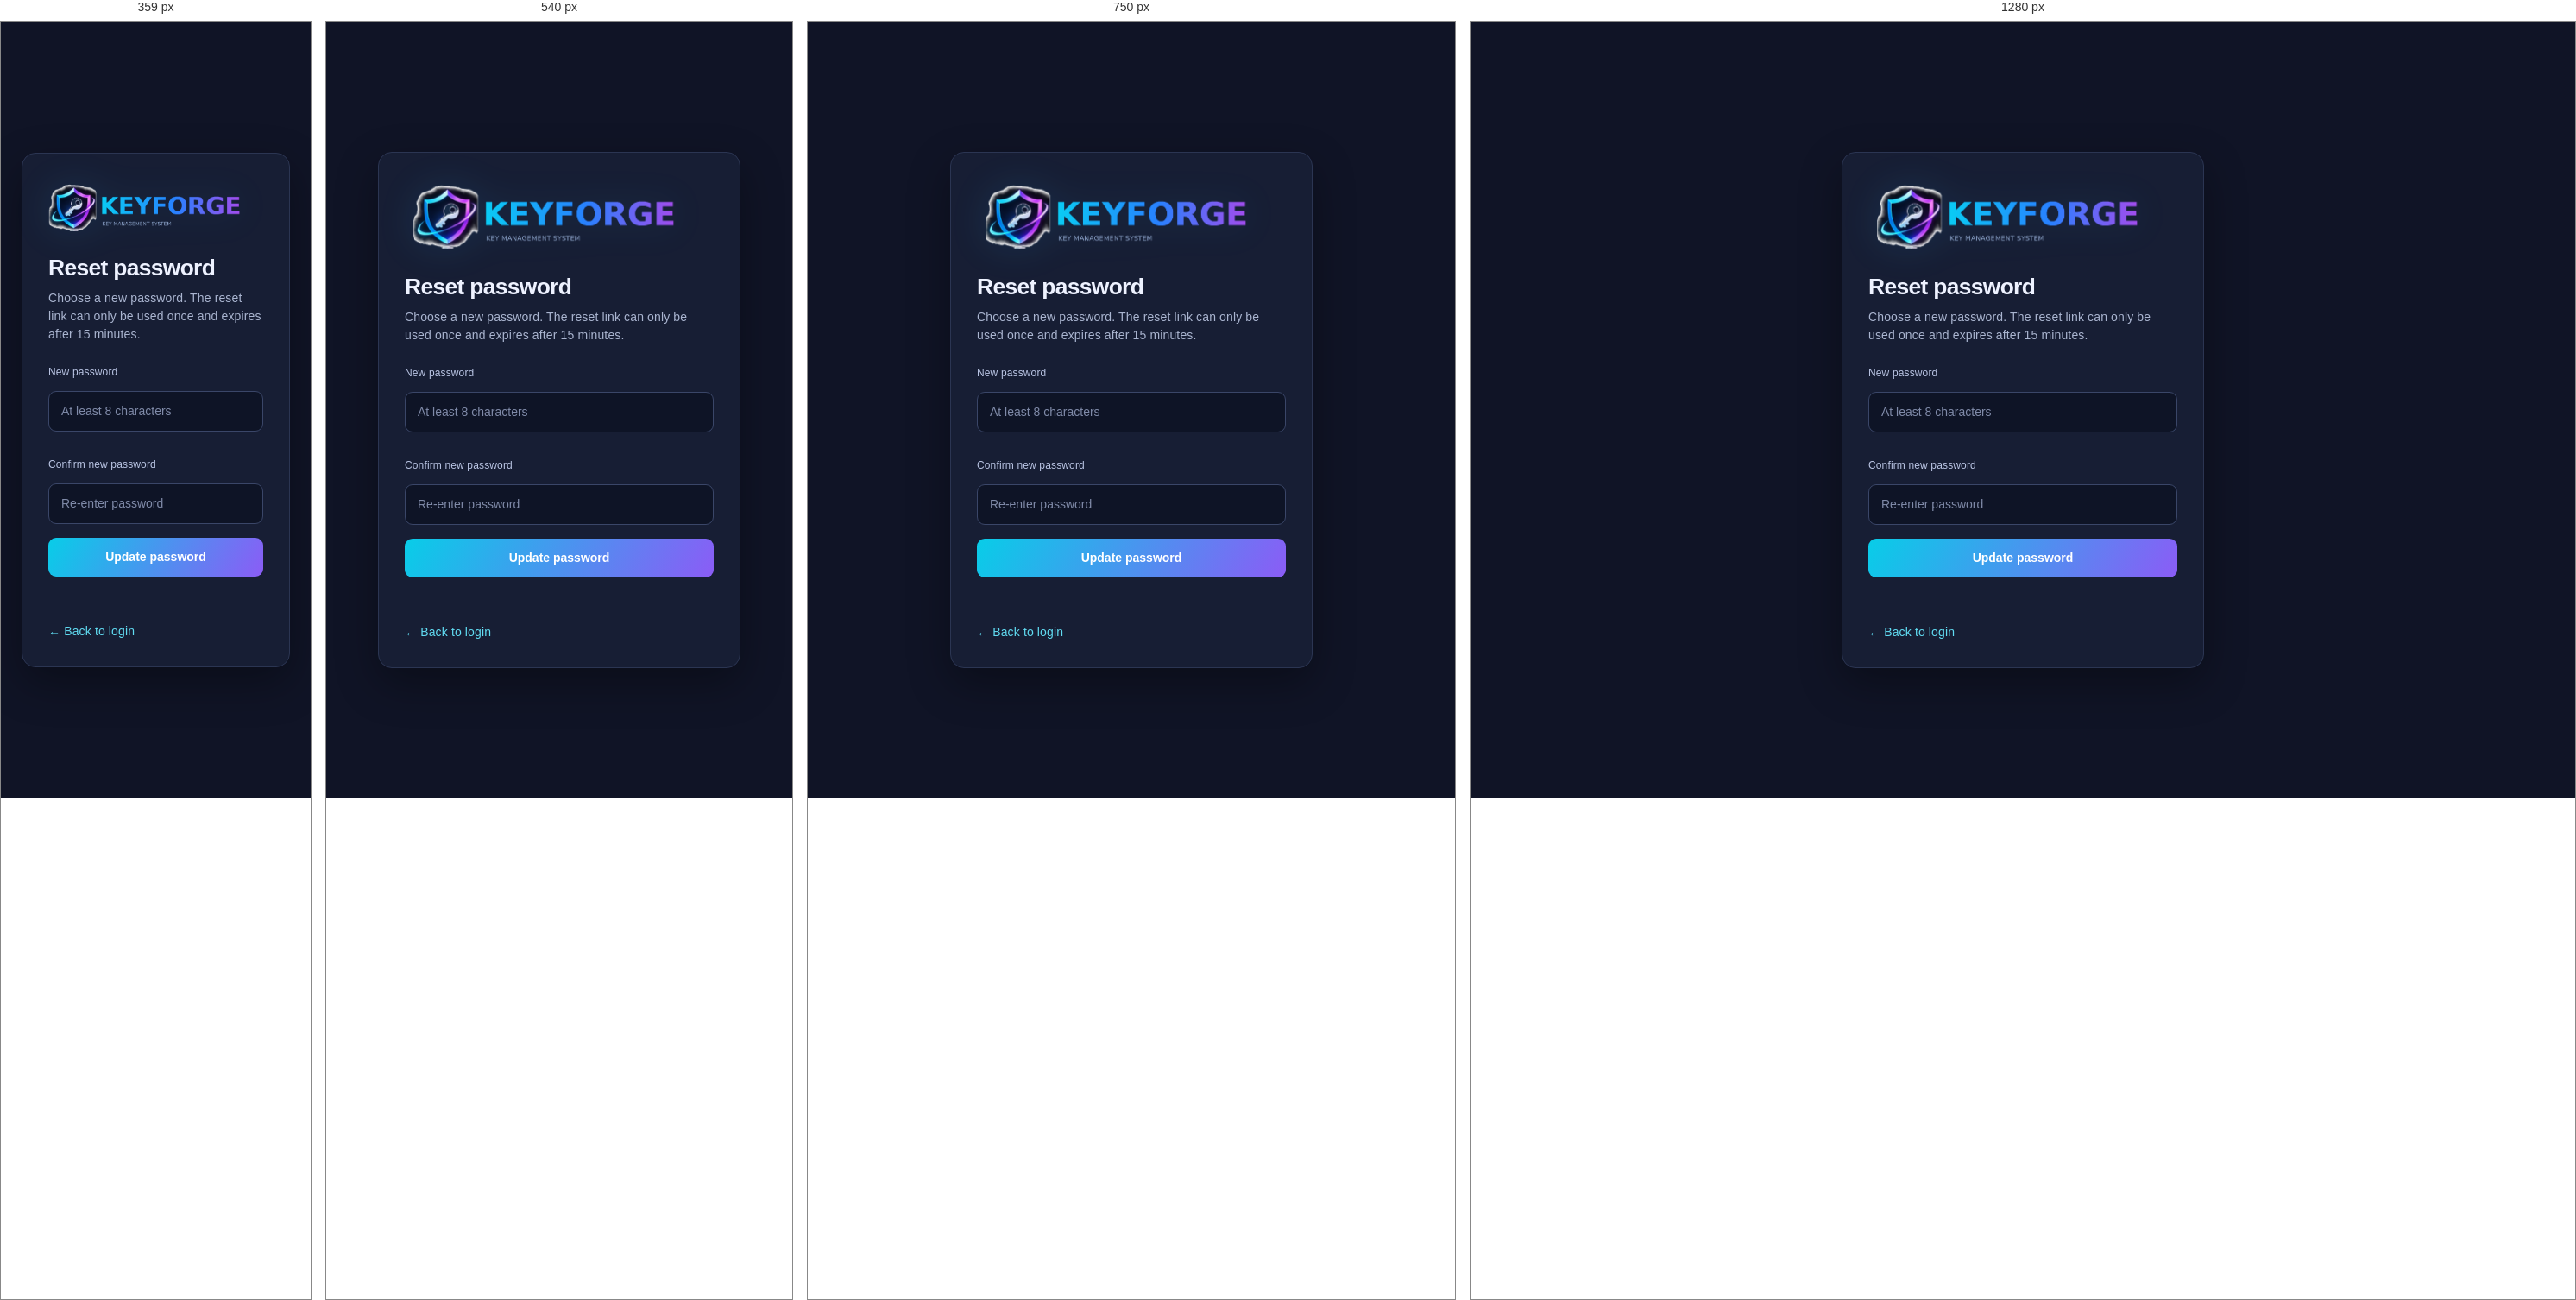
Rendered at 359 px, 540 px, 750 px and 1280 px, left to right.

<!-- file: reset-password.html -->
<!doctype html>
<html lang="en">
<head>
  <meta charset="utf-8">
  <meta name="viewport" content="width=device-width, initial-scale=1">
  <title>Reset Password | KeyForge</title>
  <link rel="stylesheet" href="/styles.css">
  <link rel="icon" type="image/png" sizes="32x32" href="/images/favicon-32.png">
  <style>
    body {
      min-height: 100vh;
      display: grid;
      place-items: center;
      margin: 0;
      padding: 24px;
      background: #101426;
      color: #eef2ff;
      font-family: system-ui, -apple-system, BlinkMacSystemFont, "Segoe UI", sans-serif;
    }
    .recovery-card {
      width: min(100%, 420px);
      padding: 30px;
      border: 1px solid #2b3552;
      border-radius: 16px;
      background: #171e34;
      box-shadow: 0 18px 50px #0005;
      box-sizing: border-box;
    }
    h1 { margin: 0 0 8px; font-size: 1.65rem; }
    .hint { margin: 0 0 24px; color: #aab5d0; line-height: 1.5; }
    label { display: block; margin: 0 0 8px; font-size: .92rem; }
    input {
      width: 100%;
      box-sizing: border-box;
      padding: 12px 14px;
      border: 1px solid #3a4668;
      border-radius: 9px;
      background: #0e1426;
      color: #eef2ff;
      font: inherit;
      margin-bottom: 16px;
    }
    button {
      width: 100%;
      padding: 12px 16px;
      border: 0;
      border-radius: 9px;
      background: linear-gradient(120deg, #08cde8, #8b5cf6);
      color: #ffffff;
      font: inherit;
      font-weight: 700;
      cursor: pointer;
    }
    button:disabled { opacity: .65; cursor: wait; }
    #resetPasswordMessage { min-height: 1.5em; margin: 14px 0 0; color: #aab5d0; }
    .back-link { display: inline-block; margin-top: 18px; color: #61dcf2; text-decoration: none; }
    .back-link:hover { text-decoration: underline; }
  </style>
</head>
<body>
  <main class="recovery-card">
    <img src="/images/keyforge-wordmark.png" alt="KEYFORGE — Key Management System" class="recovery-wordmark">
    <h1>Reset password</h1>
    <p class="hint">Choose a new password. The reset link can only be used once and expires after 15 minutes.</p>

    <form id="resetPasswordForm">
      <label for="newPassword">New password</label>
      <input id="newPassword" name="password" type="password" autocomplete="new-password" minlength="8" required placeholder="At least 8 characters">

      <label for="confirmPassword">Confirm new password</label>
      <input id="confirmPassword" name="confirmPassword" type="password" autocomplete="new-password" minlength="8" required placeholder="Re-enter password">

      <button id="resetPasswordSubmit" type="submit">Update password</button>
      <p id="resetPasswordMessage" role="status" aria-live="polite"></p>
    </form>

    <a class="back-link" href="/">← Back to login</a>
  </main>

  <script>
    const form = document.getElementById('resetPasswordForm');
    const submitButton = document.getElementById('resetPasswordSubmit');
    const message = document.getElementById('resetPasswordMessage');

    form.addEventListener('submit', async (event) => {
      event.preventDefault();
      message.textContent = '';

      const password = document.getElementById('newPassword').value;
      const confirmPassword = document.getElementById('confirmPassword').value;

      if (password !== confirmPassword) {
        message.textContent = 'Passwords do not match.';
        return;
      }

      const token = new URLSearchParams(window.location.search).get('token');
      if (!token) {
        message.textContent = 'Reset token is missing. Request a new reset link.';
        return;
      }

      submitButton.disabled = true;
      submitButton.textContent = 'Updating…';

      try {
        const response = await fetch('/api/auth/reset-password', {
          method: 'POST',
          headers: { 'Content-Type': 'application/json' },
          body: JSON.stringify({ token, password })
        });

        const data = await response.json().catch(() => ({}));
        if (!response.ok) {
          throw new Error(data.message || data.error || 'Unable to reset password. The link may have expired.');
        }

        message.textContent = data.message || 'Password updated. You can now sign in with your new password.';
        form.reset();
      } catch (error) {
        message.textContent = error.message || 'Network error. Please try again.';
      } finally {
        submitButton.disabled = false;
        submitButton.textContent = 'Update password';
      }
    });
  </script>
</body>
</html>

/* @media block from styles.css */
@media (max-width: 900px) {
  .app {
    grid-template-columns: 1fr;
  }

  .sidebar {
    gap: 12px;
    padding: 12px 16px;
    border-right: 0;
    border-bottom: 1px solid var(--line);
  }

  .sidebar nav {
    display: flex;
    overflow-x: auto;
  }

  .sidebar nav button {
    white-space: nowrap;
  }

  .navlabel,
  .sidefoot {
    display: none;
  }

  .content {
    padding: 20px 15px;
  }

  .app header {
    padding: 0 16px;
  }

  .stats {
    grid-template-columns: repeat(2, minmax(0, 1fr));
  }
}

/* @media block from styles.css */
@media (max-width: 600px) {
  .app header {
    height: auto;
    min-height: 68px;
    align-items: flex-start;
    flex-direction: column;
    padding: 12px 15px;
  }

  .account {
    width: 100%;
    flex-wrap: wrap;
    justify-content: space-between;
  }

  .account #accountName {
    display: none;
  }

  .heading {
    flex-direction: column;
  }

  .heading h2 {
    font-size: 23px;
  }

  .profile {
    flex-wrap: wrap;
  }

  .profilemeta {
    width: 100%;
    justify-content: space-between;
    margin-left: 0;
  }

  .stats article {
    padding: 13px;
  }

  .stats b {
    font-size: 23px;
  }

  .authbox {
    padding: 24px 20px;
  }
}

/* @media block from styles.css */
@media (max-width: 900px) {
  .sidebar {
    position: relative;
    height: auto;
    overflow: visible;
  }

  .sidebar nav {
    padding-bottom: 2px;
    scrollbar-width: thin;
  }

  .sidebar nav button {
    flex: 0 0 auto;
  }

  .app header {
    position: sticky;
  }
}

/* @media block from styles.css */
@media (max-width: 600px) {
  .content {
    padding: 18px 12px 28px;
  }

  .panel {
    padding: 14px;
  }

  .heading {
    gap: 10px;
    margin-bottom: 17px;
  }

  .stats {
    gap: 10px;
  }

  .stats article {
    border-radius: 12px;
  }

  .toolbar > input {
    min-width: 100%;
  }

  .profilemeta {
    gap: 14px;
  }

  .modal {
    padding: 20px 16px;
  }

  .verification-actions > button {
    flex: 1 1 auto;
  }
}

/* @media block from styles.css */
@media (max-width: 600px) {
  .tablewrap {
    border-radius: 10px;
  }

  .tablewrap th,
  .tablewrap td {
    padding: 11px 12px;
  }

  .key-copy {
    padding: 7px 9px;
    font-size: 11px;
  }
}

/* @media block from styles.css */
@media (max-width: 480px) {
  .brand-wordmark {
    width: min(100%, 290px);
  }
  .authbox {
    padding: 22px 18px 24px;
  }
}

/* @media block from styles.css */
@media (max-width: 900px) {
  .app {
    display: flex;
    flex-direction: column;
    gap: 0;
  }

  .sidebar {
    position: static;
    display: flex;
    width: 100%;
    height: auto;
    flex: 0 0 auto;
    flex-direction: column;
    gap: 12px;
    padding: 14px 16px 12px;
    overflow: visible;
    border-right: 0;
    border-bottom: 1px solid var(--line);
  }

  .sidebar .brand {
    min-height: 42px;
  }

  .sidebar nav {
    display: grid;
    width: 100%;
    grid-template-columns: repeat(3, minmax(0, 1fr));
    gap: 7px;
    overflow: visible;
    padding: 0;
  }

  .sidebar nav button {
    display: flex;
    min-width: 0;
    min-height: 42px;
    align-items: center;
    justify-content: flex-start;
    gap: 6px;
    padding: 9px 10px;
    white-space: normal;
    overflow-wrap: anywhere;
    font-size: 13px;
    line-height: 1.25;
  }

  .navlabel,
  .sidefoot {
    display: none;
  }

  .app main {
    width: 100%;
    flex: 1 1 auto;
  }

  .app main > header {
    position: static;
    display: flex;
    width: 100%;
    height: auto;
    min-height: 0;
    flex-direction: row;
    align-items: center;
    justify-content: space-between;
    gap: 14px;
    padding: 14px 20px;
  }

  .breadcrumb {
    min-width: 0;
    overflow-wrap: anywhere;
  }

  .account {
    min-width: 0;
    flex-wrap: wrap;
    justify-content: flex-end;
    gap: 9px;
  }

  .content {
    width: 100%;
    padding: 24px 20px 36px;
  }

  .stats {
    grid-template-columns: repeat(2, minmax(0, 1fr));
  }
}

/* @media block from styles.css */
@media (max-width: 600px) {
  .sidebar {
    gap: 11px;
    padding: 12px 13px;
  }

  .sidebar nav {
    grid-template-columns: repeat(2, minmax(0, 1fr));
    gap: 7px;
  }

  .sidebar nav button {
    width: 100%;
    min-height: 43px;
    padding: 9px 10px;
    font-size: 12px;
  }

  .app main > header {
    align-items: stretch;
    flex-direction: column;
    gap: 11px;
    padding: 13px;
  }

  .breadcrumb {
    font-size: 13px;
  }

  .account {
    width: 100%;
    display: grid;
    grid-template-columns: minmax(0, 1fr) auto auto;
    align-items: center;
    justify-content: stretch;
    gap: 8px;
  }

  .theme-control {
    min-width: 0;
  }

  .theme-control select {
    max-width: 100%;
  }

  .account #accountName {
    display: none;
  }

  .account .role {
    justify-self: center;
  }

  .account #logout {
    justify-self: end;
    white-space: nowrap;
  }

  .content {
    padding: 19px 13px 30px;
  }

  .heading {
    display: flex;
    flex-direction: column;
    align-items: stretch;
    gap: 13px;
    margin-bottom: 18px;
  }

  .heading > div {
    min-width: 0;
  }

  .heading h2 {
    font-size: clamp(21px, 6vw, 25px);
    overflow-wrap: anywhere;
  }

  .heading p {
    font-size: 13px;
  }

  .heading > button {
    width: 100%;
  }

  .stats {
    grid-template-columns: repeat(2, minmax(0, 1fr));
    gap: 10px;
  }

  .stats article {
    padding: 13px 11px;
  }

  .stats span {
    font-size: 11px;
    overflow-wrap: anywhere;
  }

  .stats b {
    font-size: 23px;
  }

  .panel {
    width: 100%;
    padding: 13px;
    margin-bottom: 13px;
  }

  .panelhead {
    align-items: center;
    flex-wrap: wrap;
  }

  .panelhead h3 {
    min-width: 0;
    overflow-wrap: anywhere;
  }

  .toolbar {
    width: 100%;
  }

  .toolbar > input,
  .toolbar > select {
    width: 100%;
    min-width: 0;
    max-width: 100%;
  }

  .profile {
    align-items: flex-start;
    flex-wrap: wrap;
  }

  .profilemeta {
    width: 100%;
    justify-content: space-between;
    flex-wrap: wrap;
    gap: 14px;
    margin-left: 0;
  }

  .verification-result input {
    width: 100%;
    min-width: 0;
  }

  .verification-actions > button {
    flex: 1 1 100%;
  }

  .modalback {
    padding: 12px;
  }

  .modal {
    width: 100%;
    max-width: 450px;
    max-height: 90dvh;
    padding: 20px 15px;
    overflow-y: auto;
  }

  #toast {
    right: 12px;
    bottom: 12px;
    left: 12px;
    width: auto;
    max-width: none;
  }
}

/* @media block from styles.css */
@media (max-width: 360px) {
  .sidebar nav {
    grid-template-columns: minmax(0, 1fr);
  }

  .account {
    grid-template-columns: minmax(0, 1fr) auto;
  }

  .account .role {
    justify-self: start;
  }

  .account #logout {
    grid-column: 2;
    grid-row: 1 / span 2;
  }

  .content {
    padding-right: 10px;
    padding-left: 10px;
  }

  .stats {
    grid-template-columns: minmax(0, 1fr);
  }
}

/* @media block from styles.css */
@media (max-width: 900px) {
  .app {
    display: flex;
    flex-direction: column;
    width: 100%;
    min-width: 0;
  }

  .sidebar {
    position: relative;
    top: auto;
    z-index: 30;
    display: flex;
    width: 100%;
    height: auto;
    min-height: 0;
    flex: 0 0 auto;
    flex-direction: column;
    gap: 0;
    padding: 10px 14px;
    overflow: visible;
    background: var(--sidebar);
    border-right: 0;
    border-bottom: 1px solid var(--line);
  }

  .sidebar .brand {
    min-height: 44px;
  }

  .menu-toggle {
    display: flex;
  }

  .sidebar nav {
    display: none;
    width: 100%;
    grid-template-columns: repeat(2, minmax(0, 1fr));
    gap: 7px;
    margin-top: 12px;
    padding: 12px 0 3px;
    border-top: 1px solid var(--line-soft);
  }

  .sidebar.menu-open nav {
    display: grid;
  }

  .sidebar nav button {
    display: flex;
    width: 100%;
    min-width: 0;
    min-height: 44px;
    align-items: center;
    gap: 8px;
    padding: 10px 11px;
    white-space: normal;
    overflow-wrap: anywhere;
    font-size: 13px;
  }

  .sidebar .navlabel,
  .sidebar .sidefoot {
    display: none;
  }

  .sidebar.menu-open .menu-toggle span:nth-child(1) {
    transform: translateY(7px) rotate(45deg);
  }

  .sidebar.menu-open .menu-toggle span:nth-child(2) {
    opacity: 0;
  }

  .sidebar.menu-open .menu-toggle span:nth-child(3) {
    transform: translateY(-7px) rotate(-45deg);
  }

  .app main {
    width: 100%;
    min-width: 0;
  }

  .app main > header {
    position: relative;
    top: auto;
    display: flex;
    width: 100%;
    height: auto;
    min-height: 0;
    flex-direction: column;
    align-items: stretch;
    gap: 12px;
    padding: 13px 16px;
  }

  .account {
    width: 100%;
    display: flex;
    flex-wrap: wrap;
    align-items: center;
    justify-content: space-between;
    gap: 9px;
  }

  .account #accountName {
    display: none;
  }

  .content {
    width: 100%;
    min-width: 0;
    padding: 20px 15px 32px;
  }

  .stats {
    grid-template-columns: repeat(2, minmax(0, 1fr));
  }

  .tablewrap {
    max-width: 100%;
    overflow-x: auto;
    -webkit-overflow-scrolling: touch;
  }
}

/* @media block from styles.css */
@media (max-width: 380px) {
  .sidebar nav {
    grid-template-columns: minmax(0, 1fr);
  }

  .content {
    padding-right: 11px;
    padding-left: 11px;
  }

  .stats {
    grid-template-columns: minmax(0, 1fr);
  }
}

/* @media block from styles.css */
@media (min-width: 901px) {
  .sidebar nav {
    display: grid;
  }
}

/* @media block from styles.css */
@media (max-width: 900px) {
  .menu-toggle {
    display: flex;
  }
}